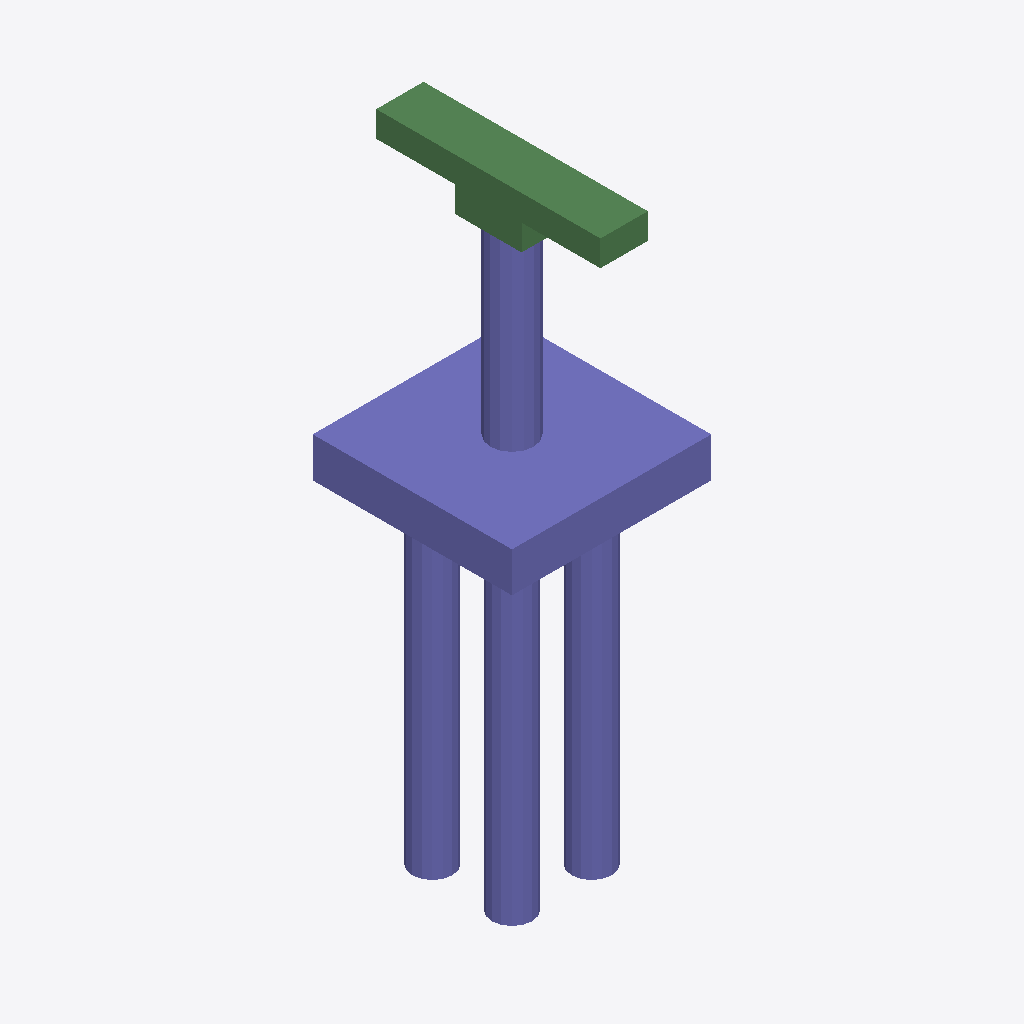
Isometric view of an IFC building model (IFC-SPF (STEP), schema IFC2X3, length unit metre), seen from the south-west, elements coloured by IFC class: 29 columns (violet), 6 beams (green).
Extent 6.0 m × 6.8 m × 18.4 m (x, y, z). Storeys (1): floor#1 at 0.00 m. Elements (48): 42 IfcColumn, 6 IfcBeam.

HEADER;
FILE_DESCRIPTION(('model build from MIDAS'),'2;1');
FILE_NAME('','2026-06-12T13:36:19',(),(),'','','');
FILE_SCHEMA(('IFC2X3'));
ENDSEC;
DATA;
#7=IFCPROJECT('2yT7U4x116GxDtEz4H9e7h',#1,'D_25_2L_NF_S_Sub',$,$,'D_25_2L_NF_S_Sub',$,(),#8);
#10=IFCSITE('0nzHoLYOjFl9aZMMZuJ6W_',#1,'The site',$,$,#11,#16,$,.ELEMENT.,$,$,$,$,$);
#24=IFCBUILDING('0E2rREJ2z2whM6sMqXbk4P',#1,'The building',$,$,#25,#30,$,.ELEMENT.,$,$,$);
#38=IFCBUILDINGSTOREY('2XoJJOTMX7SvmxpR5th$Ll',#1,'floor#1',$,$,#39,#44,$,.ELEMENT.,-18.35);
#1573=IFCCOLUMN('0WgVeHhuL55umGuf0fs1JJ',#1,'Column#61',$,$,#1574,#1579,$);
#53=IFCCOLUMN('0DFdeZZH5BiAgOGwe2bRLI',#1,'Column#9',$,$,#54,#59,$);
#1489=IFCBEAM('2W2u$kSVP8ou7RA0IWRlKl',#1,'Beam#54',$,$,#1490,#1495,$);
#1531=IFCBEAM('1AQdrPCxv3Rh$5IZCBOdWL',#1,'Beam#57',$,$,#1532,#1537,$);
#1468=IFCBEAM('1VEbDe12n8tBpqwKd8Hoas',#1,'Beam#53',$,$,#1469,#1474,$);
#1447=IFCBEAM('193mmNIvrCFQLn8aSlcUyk',#1,'Beam#52',$,$,#1448,#1453,$);
#1552=IFCBEAM('1Ma5fyn8b0af2qahGWFF0h',#1,'Beam#59',$,$,#1553,#1558,$);
#1209=IFCCOLUMN('3Uu20Zkaj37OqOCx2wMQxH',#1,'Column#44',$,$,#1210,#1215,$);
#1277=IFCCOLUMN('282yHvnFD7eAJc4qVjRhqX',#1,'Column#46',$,$,#1278,#1283,$);
#563=IFCCOLUMN('3NWkEQY6v1Lurd_DG49czv',#1,'Column#25',$,$,#564,#569,$);
#937=IFCCOLUMN('0oPrfStdf5pPSEEenjzjIq',#1,'Column#36',$,$,#938,#943,$);
#1005=IFCCOLUMN('2NzuKOBV58nfTs4J$k0mkS',#1,'Column#38',$,$,#1006,#1011,$);
#427=IFCCOLUMN('0NS$kOS_z8KeUXTrKE_foW',#1,'Column#21',$,$,#428,#433,$);
#801=IFCCOLUMN('3_Gx9STITCVAIHJ3lprZ9c',#1,'Column#32',$,$,#802,#807,$);
#835=IFCCOLUMN('2H9PEKzhr10PXppeHLP0Ph',#1,'Column#33',$,$,#836,#841,$);
#869=IFCCOLUMN('0XX7VN$On5UxKx5Xd1aj0W',#1,'Column#34',$,$,#870,#875,$);
#971=IFCCOLUMN('1osV38BNX2fvvDW_DqSCRe',#1,'Column#37',$,$,#972,#977,$);
#1243=IFCCOLUMN('0VMtgitezFbAPyuuf_NacI',#1,'Column#45',$,$,#1244,#1249,$);
#1345=IFCCOLUMN('3HLFP33hvEpREyQkej2j0j',#1,'Column#48',$,$,#1346,#1351,$);
#1413=IFCCOLUMN('0iriALKvr24xQy1iS3jHZz',#1,'Column#50',$,$,#1414,#1419,$);
#1379=IFCCOLUMN('3QoHfJTs18ZeY0kX33IbMv',#1,'Column#49',$,$,#1380,#1385,$);
#529=IFCCOLUMN('3o3LWTKLvE2BmDF3NE$fGn',#1,'Column#24',$,$,#530,#535,$);
#597=IFCCOLUMN('0lYu9SSU5AaRy9VZe$JsVR',#1,'Column#26',$,$,#598,#603,$);
#665=IFCCOLUMN('185bcFW9143eTEfWhyGe3M',#1,'Column#28',$,$,#666,#671,$);
#733=IFCCOLUMN('2TlYNknuD7Zv1l8_iLIgIh',#1,'Column#30',$,$,#734,#739,$);
#699=IFCCOLUMN('2cpXWC6F97rBXdyVPRGhWx',#1,'Column#29',$,$,#700,#705,$);
#1107=IFCCOLUMN('2eei101D5AdBHvPaZmqd50',#1,'Column#41',$,$,#1108,#1113,$);
#1073=IFCCOLUMN('3kIzQBmk53VBzKjgp8_NDQ',#1,'Column#40',$,$,#1074,#1079,$);
#1141=IFCCOLUMN('1RspYUT9fFifDpnjqNgTCE',#1,'Column#42',$,$,#1142,#1147,$);
#393=IFCCOLUMN('0umdef30P5le9CCuukmeIp',#1,'Column#20',$,$,#394,#399,$);
#461=IFCCOLUMN('0CLLGnKefF2xxtFnidhugW',#1,'Column#22',$,$,#462,#467,$);
#291=IFCCOLUMN('2s8TGJfQ10GgQgiCHZFj71',#1,'Column#17',$,$,#292,#297,$);
#1510=IFCBEAM('0zM2DVHCbC$9GC0O219nXq',#1,'Beam#56',$,$,#1511,#1516,$);
#257=IFCCOLUMN('3hjCrWA5r1ZwtOb5t8p3ED',#1,'Column#16',$,$,#258,#263,$);
#325=IFCCOLUMN('18pfTWjsXFOuwgziVM5c0r',#1,'Column#18',$,$,#326,#331,$);
ENDSEC;
